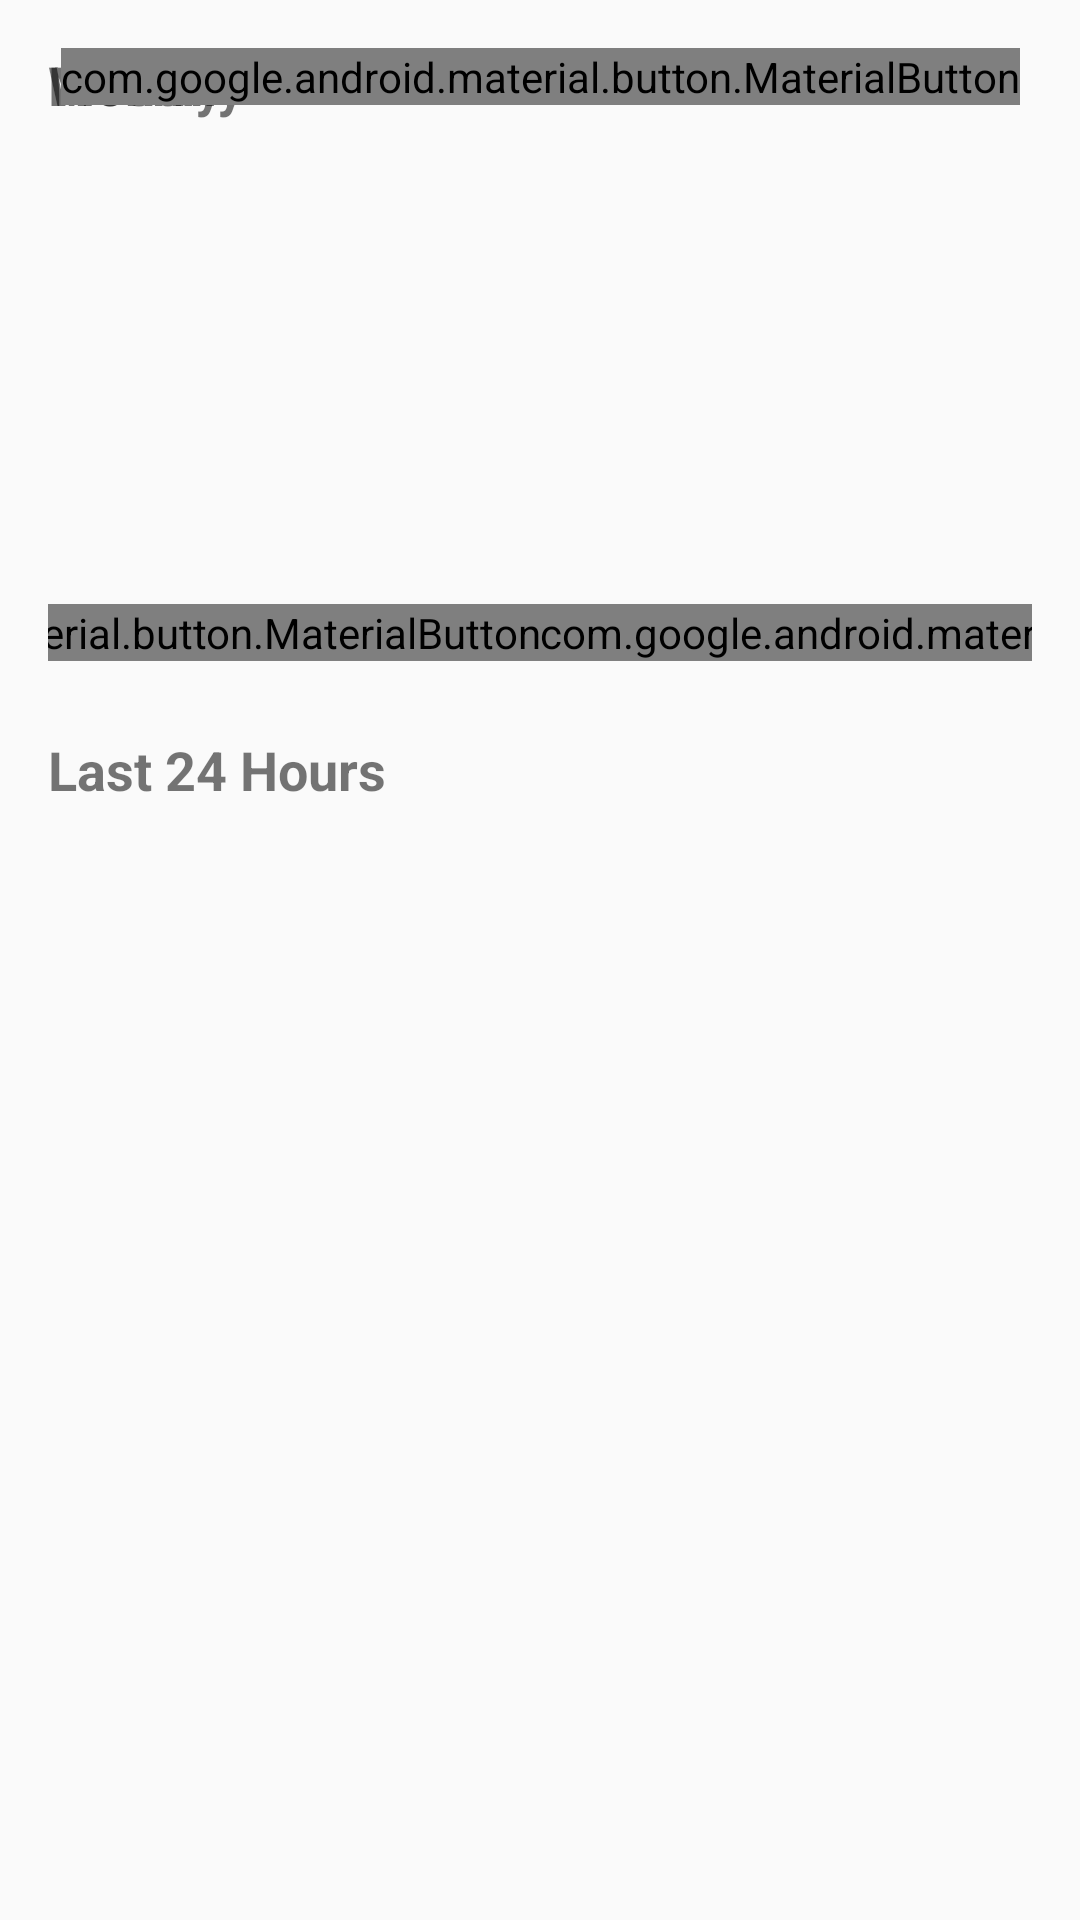

Here is an Android app screen rendered from its layout file. Give the layout XML and the strings, colors and styles it references.
<!-- AndroidManifest.xml: application theme Theme.StepsTracker -->
<!-- res/layout/fragment_home.xml -->
<?xml version="1.0" encoding="utf-8"?>
<androidx.core.widget.NestedScrollView xmlns:android="http://schemas.android.com/apk/res/android"
    xmlns:app="http://schemas.android.com/apk/res-auto"
    xmlns:tools="http://schemas.android.com/tools"
    android:layout_width="match_parent"
    android:layout_height="match_parent"
    tools:context=".ui.home.HomeFragment">

    <androidx.constraintlayout.widget.ConstraintLayout
        android:layout_width="match_parent"
        android:layout_height="wrap_content"
        android:padding="16dp">

        <TextView
            android:id="@+id/text_steps"
            android:layout_width="wrap_content"
            android:layout_height="wrap_content"
            android:textSize="48sp"
            android:textStyle="bold"
            app:layout_constraintTop_toTopOf="parent"
            app:layout_constraintStart_toStartOf="parent"
            app:layout_constraintEnd_toEndOf="parent" />

        <TextView
            android:id="@+id/text_calories"
            android:layout_width="wrap_content"
            android:layout_height="wrap_content"
            android:textSize="18sp"
            app:layout_constraintTop_toBottomOf="@id/text_steps"
            app:layout_constraintStart_toStartOf="parent"
            app:layout_constraintEnd_toEndOf="parent"
            android:layout_marginTop="8dp" />

        <TextView
            android:id="@+id/text_distance"
            android:layout_width="wrap_content"
            android:layout_height="wrap_content"
            android:textSize="18sp"
            app:layout_constraintTop_toBottomOf="@id/text_calories"
            app:layout_constraintStart_toStartOf="parent"
            app:layout_constraintEnd_toEndOf="parent"
            android:layout_marginTop="8dp" />

        <TextView
            android:id="@+id/text_time"
            android:layout_width="wrap_content"
            android:layout_height="wrap_content"
            android:textSize="18sp"
            app:layout_constraintTop_toBottomOf="@id/text_distance"
            app:layout_constraintStart_toStartOf="parent"
            app:layout_constraintEnd_toEndOf="parent"
            android:layout_marginTop="8dp" />

        <com.google.android.material.button.MaterialButton
            android:id="@+id/button_start_pause"
            android:layout_width="wrap_content"
            android:layout_height="wrap_content"
            android:text="@string/action_start"
            app:layout_constraintTop_toBottomOf="@id/text_time"
            app:layout_constraintStart_toStartOf="parent"
            app:layout_constraintEnd_toStartOf="@id/button_reset"
            android:layout_marginTop="24dp" />

        <com.google.android.material.button.MaterialButton
            android:id="@+id/button_reset"
            android:layout_width="wrap_content"
            android:layout_height="wrap_content"
            android:text="@string/action_reset"
            app:layout_constraintTop_toTopOf="@id/button_start_pause"
            app:layout_constraintStart_toEndOf="@id/button_start_pause"
            app:layout_constraintEnd_toEndOf="parent" />

        <TextView
            android:id="@+id/text_daily_chart_title"
            android:layout_width="wrap_content"
            android:layout_height="wrap_content"
            android:text="@string/graph_last_24_hours"
            android:textSize="18sp"
            android:textStyle="bold"
            app:layout_constraintTop_toBottomOf="@id/button_start_pause"
            app:layout_constraintStart_toStartOf="parent"
            android:layout_marginTop="24dp" />



        <TextView
            android:id="@+id/text_weekly_chart_title"
            android:layout_width="wrap_content"
            android:layout_height="wrap_content"
            android:text="@string/graph_weekly"
            android:textSize="18sp"
            android:textStyle="bold"

            app:layout_constraintStart_toStartOf="parent"
            android:layout_marginTop="24dp" />



        <TextView
            android:id="@+id/text_monthly_chart_title"
            android:layout_width="wrap_content"
            android:layout_height="wrap_content"
            android:text="@string/graph_monthly"
            android:textSize="18sp"
            android:textStyle="bold"

            app:layout_constraintStart_toStartOf="parent"
            android:layout_marginTop="24dp" />


        <com.google.android.material.button.MaterialButton
            android:id="@+id/button_share"
            android:layout_width="wrap_content"
            android:layout_height="wrap_content"
            android:text="@string/share_progress"

            app:layout_constraintStart_toStartOf="parent"
            app:layout_constraintEnd_toEndOf="parent"
            android:layout_marginTop="24dp" />

    </androidx.constraintlayout.widget.ConstraintLayout>
</androidx.core.widget.NestedScrollView>
<!-- resources referenced by this layout -->
<resources>
  <string name="action_reset">Reset</string>
  <string name="action_start">Start</string>
  <string name="graph_last_24_hours">Last 24 Hours</string>
  <string name="graph_monthly">Monthly</string>
  <string name="graph_weekly">Weekly</string>
  <string name="share_progress">Share Progress</string>
  <style name="Theme.StepsTracker" parent="android:Theme.Material.Light.NoActionBar">
          <item name="android:statusBarColor">@android:color/transparent</item>
          <item name="android:navigationBarColor">@android:color/transparent</item>
          <item name="android:windowLightStatusBar">true</item>
          <item name="android:windowLightNavigationBar">true</item>
      </style>
</resources>
